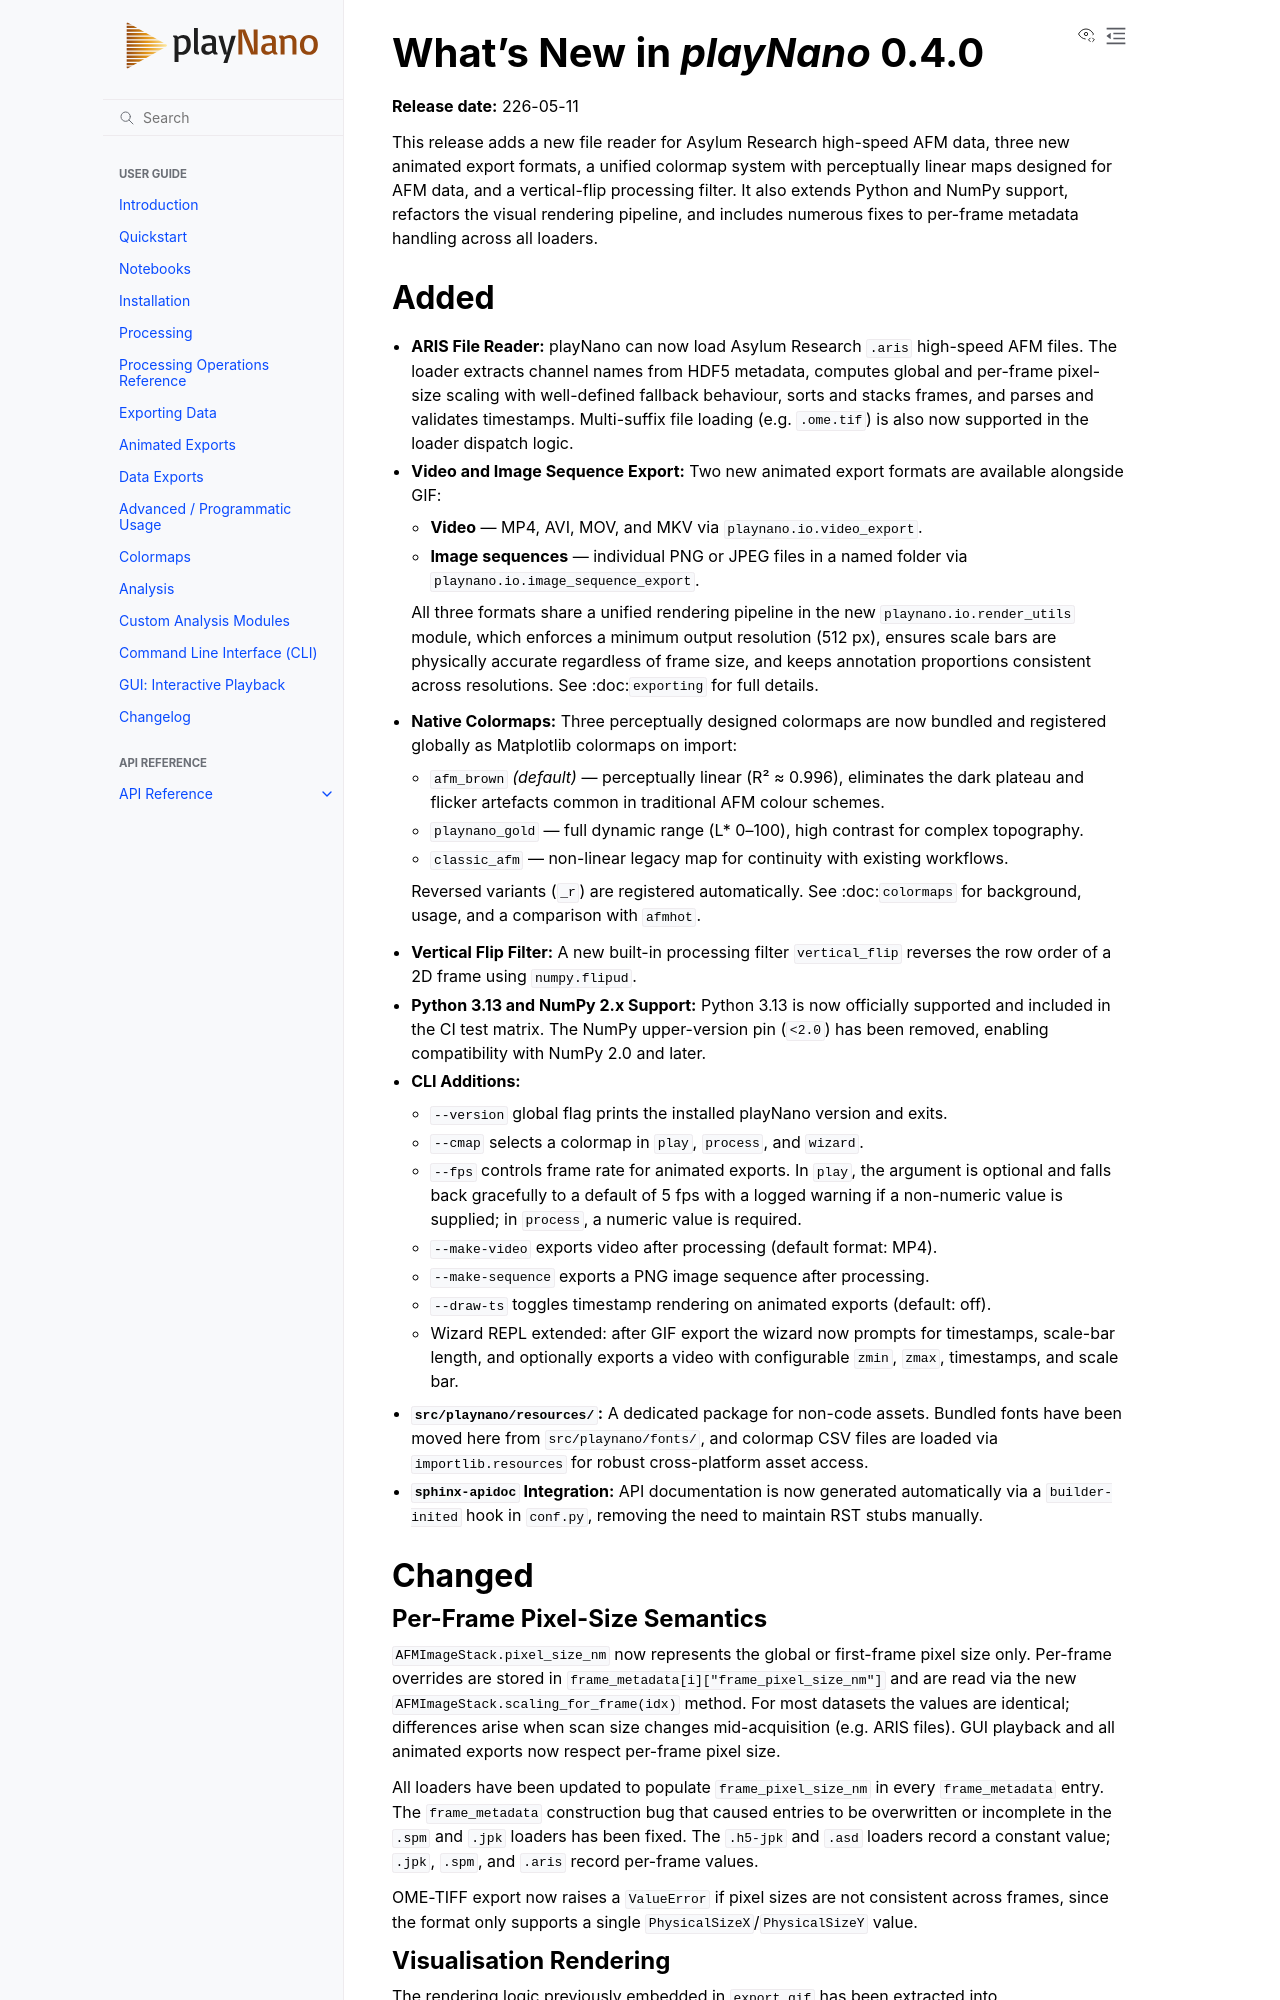

repository: derollins/playNano · page: v0.4.0.post1/whats_new/v0.4.0.html · generator: sphinx

# What's New in *playNano* 0.4.0

**Release date:** 2026-05-11

This release adds a new file reader for Asylum Research high-speed AFM data, three new
animated export formats, a unified colormap system with perceptually linear maps designed
for AFM data, and a vertical-flip processing filter. It also extends Python and NumPy
support, refactors the visual rendering pipeline, and includes numerous fixes to per-frame
metadata handling across all loaders.

## Added

- **ARIS File Reader:** playNano can now load Asylum Research `.aris` high-speed AFM files.
  The loader extracts channel names from HDF5 metadata, computes global and per-frame
  pixel-size scaling with well-defined fallback behaviour, sorts and stacks frames, and
  parses and validates timestamps. Multi-suffix file loading (e.g. `.ome.tif`) is also now
  supported in the loader dispatch logic.

- **Video and Image Sequence Export:** Two new animated export formats are available
  alongside GIF:
  - **Video** — MP4, AVI, MOV, and MKV via `playnano.io.video_export`.
  - **Image sequences** — individual PNG or JPEG files in a named folder via
    `playnano.io.image_sequence_export`.

  All three formats share a unified rendering pipeline in the new
  `playnano.io.render_utils` module, which enforces a minimum output resolution (512 px),
  ensures scale bars are physically accurate regardless of frame size, and keeps annotation
  proportions consistent across resolutions. See {doc}`/exporting` for full details.

- **Native Colormaps:** Three perceptually designed colormaps are now bundled and
  registered globally as Matplotlib colormaps on import:
  - `afm_brown` *(default)* — perceptually linear (R² ≈ 0.996), eliminates the dark
    plateau and flicker artefacts common in traditional AFM colour schemes.
  - `playnano_gold` — full dynamic range (L* 0–100), high contrast for complex topography.
  - `classic_afm` — non-linear legacy map for continuity with existing workflows.

  Reversed variants (`_r`) are registered automatically. See {doc}`/colormaps` for
  background, usage, and a comparison with `afmhot`.

- **Vertical Flip Filter:** A new built-in processing filter `vertical_flip` reverses
  the row order of a 2D frame using `numpy.flipud`.

- **Python 3.13 and NumPy 2.x Support:** Python 3.13 is now officially supported and
  included in the CI test matrix. The NumPy upper-version pin (`<2.0`) has been removed,
  enabling compatibility with NumPy 2.0 and later.

- **CLI Additions:**
  - `--version` global flag prints the installed playNano version and exits.
  - `--cmap` selects a colormap in `play`, `process`, and `wizard`.
  - `--fps` controls frame rate for animated exports. In `play`, the argument is optional
    and falls back gracefully to a default of 5 fps with a logged warning if a non-numeric
    value is supplied; in `process`, a numeric value is required.
  - `--make-video` exports video after processing (default format: MP4).
  - `--make-sequence` exports a PNG image sequence after processing.
  - `--draw-ts` toggles timestamp rendering on animated exports (default: off).
  - Wizard REPL extended: after GIF export the wizard now prompts for timestamps, scale-bar
    length, and optionally exports a video with configurable `zmin`, `zmax`, timestamps,
    and scale bar.

- **`src/playnano/resources/`:** A dedicated package for non-code assets. Bundled fonts
  have been moved here from `src/playnano/fonts/`, and colormap CSV files are loaded via
  `importlib.resources` for robust cross-platform asset access.

- **`sphinx-apidoc` Integration:** API documentation is now generated automatically via a
  `builder-inited` hook in `conf.py`, removing the need to maintain RST stubs manually.

## Changed
